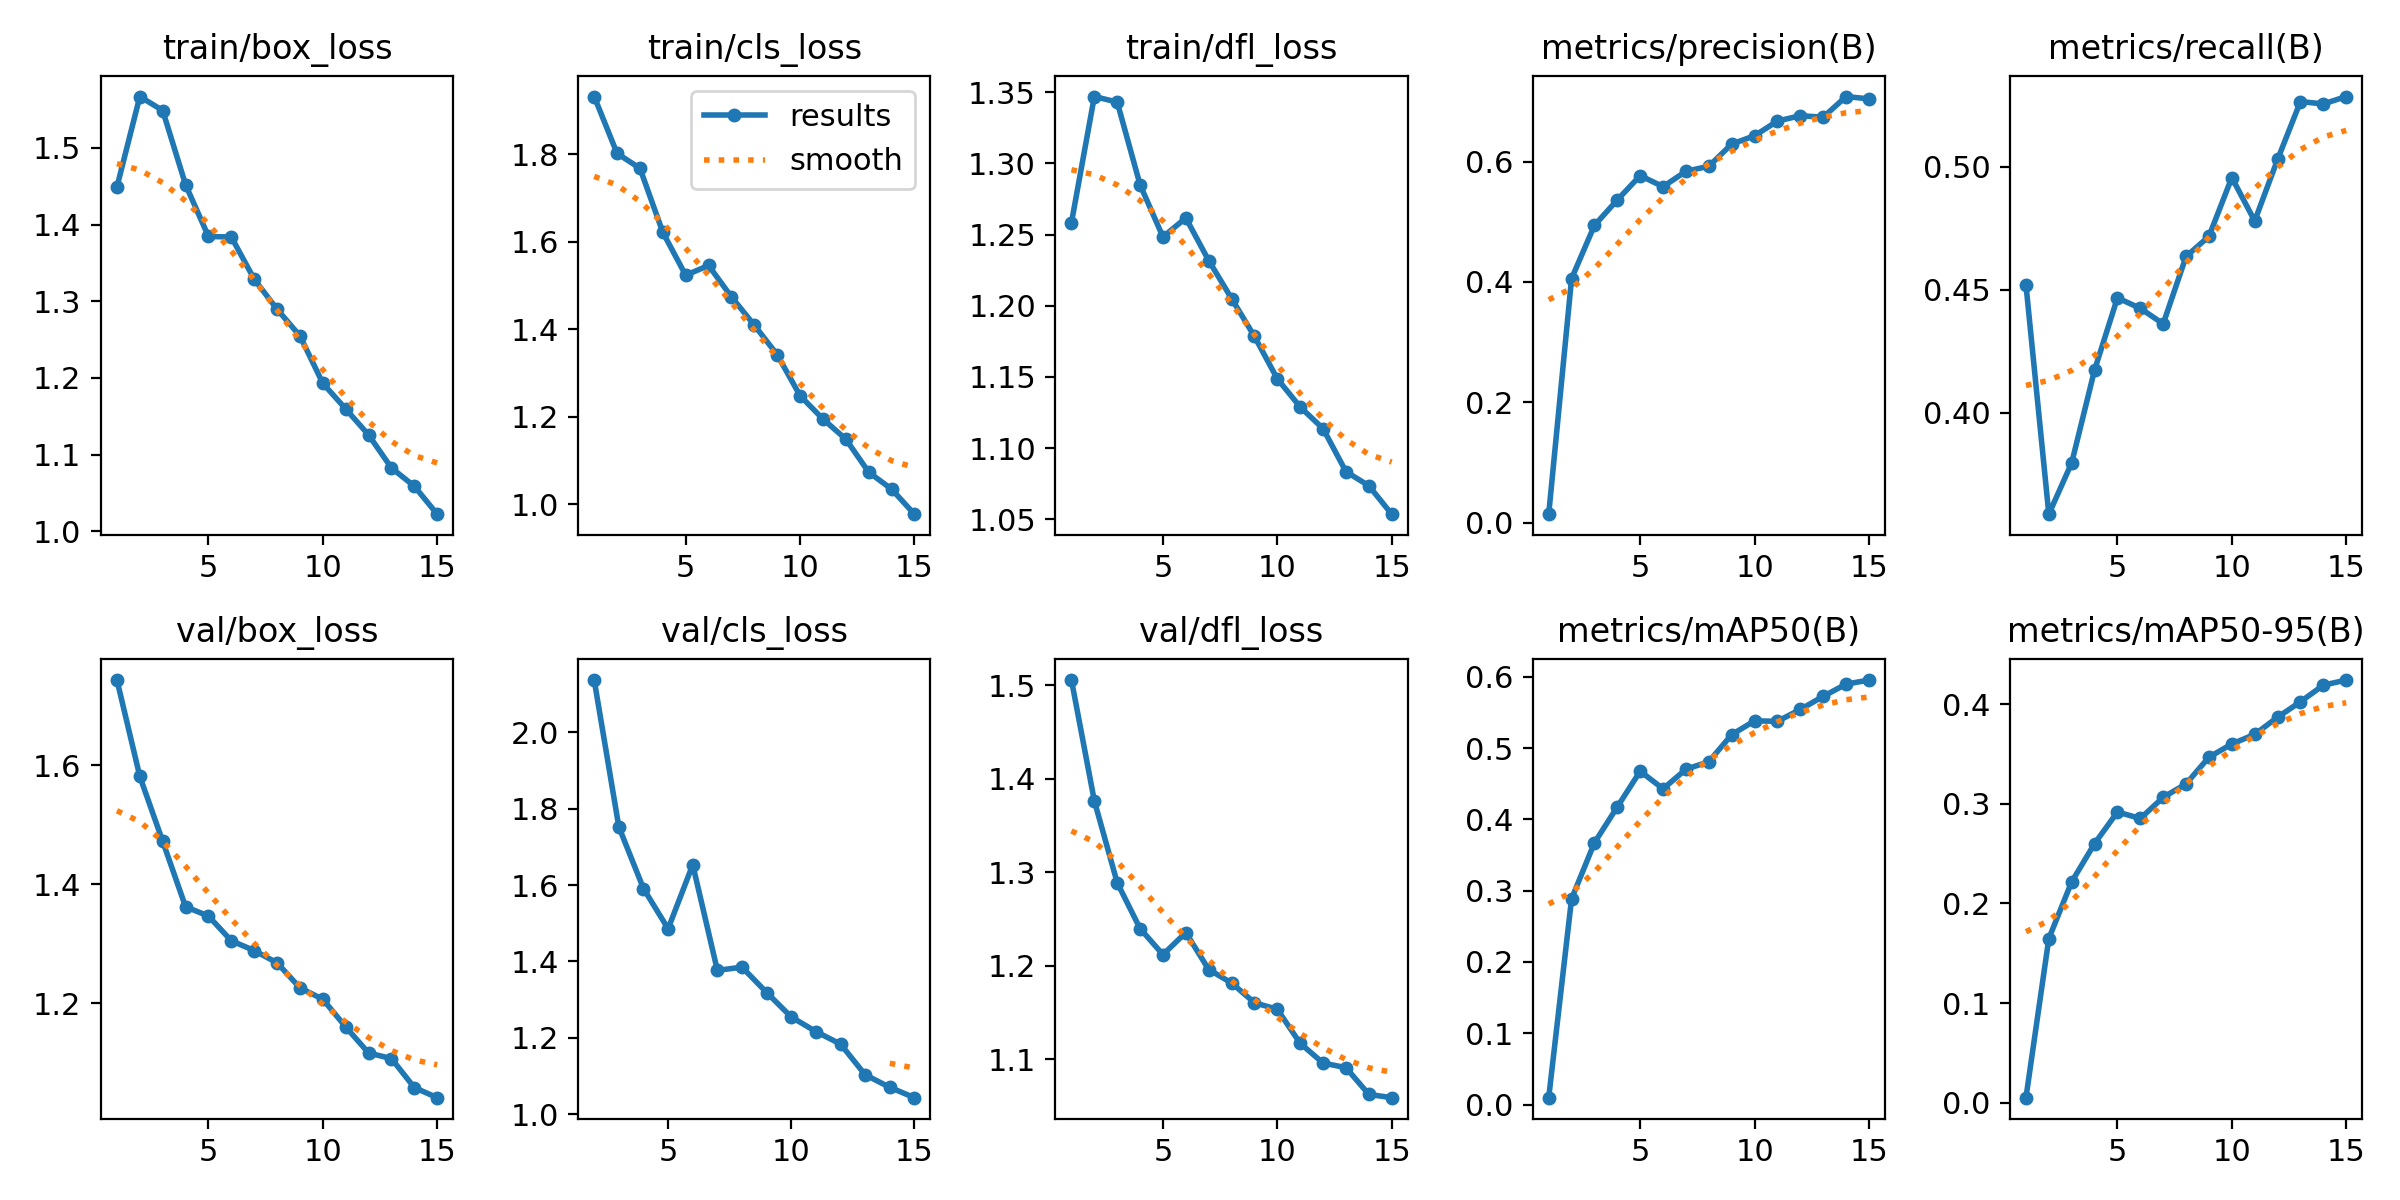

Data behind this chart, as committed beside it:
epoch, train/box_loss, train/cls_loss, train/dfl_loss, metrics/precision(B), metrics/recall(B), metrics/mAP50(B), metrics/mAP50-95(B), val/box_loss, val/cls_loss, val/dfl_loss, lr/pg0, lr/pg1, lr/pg2
1, 1.449, 1.933, 1.258, 0.0139, 0.452, 0.00967, 0.00496, 1.743, inf, 1.506, 0.0006649, 0.0006649, 0.0006649
2, 1.567, 1.802, 1.347, 0.4057, 0.3589, 0.2886, 0.1647, 1.581, 2.137, 1.376, 0.001244, 0.001244, 0.001244
3, 1.549, 1.768, 1.343, 0.4942, 0.3798, 0.3672, 0.2218, 1.472, 1.753, 1.289, 0.001734, 0.001734, 0.001734
4, 1.452, 1.622, 1.285, 0.5364, 0.4175, 0.4175, 0.2601, 1.362, 1.591, 1.24, 0.001604, 0.001604, 0.001604
5, 1.385, 1.524, 1.248, 0.5769, 0.4467, 0.4675, 0.2918, 1.347, 1.486, 1.212, 0.001472, 0.001472, 0.001472
6, 1.384, 1.546, 1.262, 0.5585, 0.4425, 0.4428, 0.2853, 1.305, 1.653, 1.236, 0.00134, 0.00134, 0.00134
7, 1.329, 1.474, 1.232, 0.5841, 0.4362, 0.4702, 0.3065, 1.289, 1.377, 1.196, 0.001208, 0.001208, 0.001208
8, 1.29, 1.409, 1.205, 0.5925, 0.4635, 0.4808, 0.32, 1.268, 1.385, 1.182, 0.001076, 0.001076, 0.001076
9, 1.255, 1.342, 1.179, 0.6293, 0.4717, 0.5188, 0.3468, 1.226, 1.319, 1.161, 0.000944, 0.000944, 0.000944
10, 1.193, 1.248, 1.149, 0.6431, 0.4955, 0.5381, 0.3601, 1.207, 1.254, 1.153, 0.000812, 0.000812, 0.000812
11, 1.16, 1.195, 1.129, 0.6676, 0.4779, 0.5374, 0.3697, 1.16, 1.216, 1.117, 0.00068, 0.00068, 0.00068
12, 1.126, 1.149, 1.114, 0.6764, 0.5029, 0.5541, 0.3869, 1.117, 1.183, 1.096, 0.000548, 0.000548, 0.000548
13, 1.083, 1.073, 1.083, 0.674, 0.5264, 0.5725, 0.4024, 1.107, 1.103, 1.091, 0.000416, 0.000416, 0.000416
14, 1.059, 1.034, 1.074, 0.7083, 0.5254, 0.5896, 0.4191, 1.058, 1.07, 1.063, 0.000284, 0.000284, 0.000284
15, 1.022, 0.9768, 1.054, 0.7045, 0.5284, 0.5953, 0.4243, 1.042, 1.043, 1.059, 0.000152, 0.000152, 0.000152
